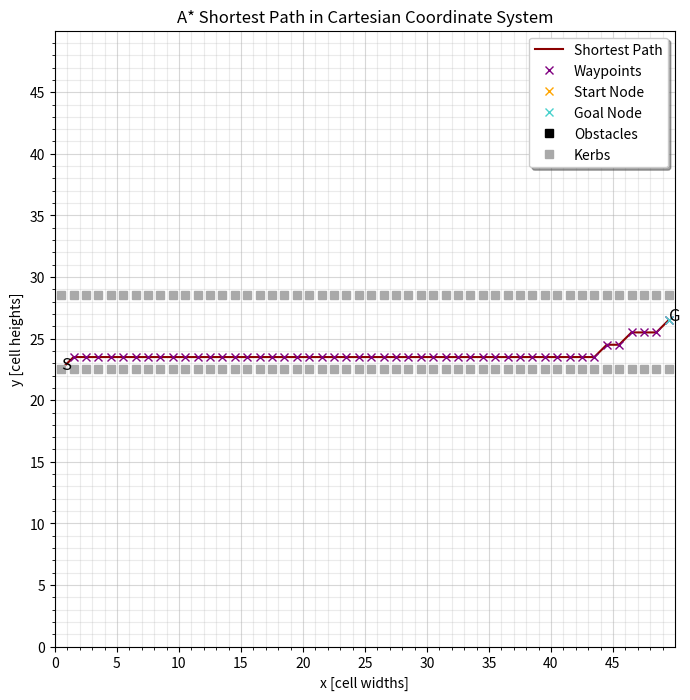
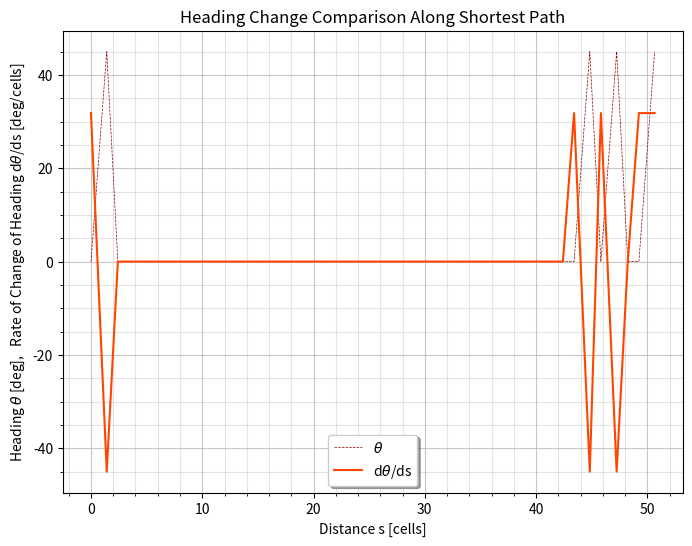

Write the Python code that produced these figures, in order.
# [redacted]
# [redacted]

import heapq as hq
import numpy as np
import matplotlib.pyplot as plt
from scipy import interpolate as itp
from scipy.integrate import simpson
import random
from time import time
from warnings import filterwarnings


class AStar:
    """AStar() class defines search grid boundaries, kerbs and obstacles"""
    def __init__(self, min_x, max_x, min_y, max_y, kerbs, obstacles, spacing):
        self.min_x = min_x              # Minimum x-value in grid
        self.max_x = max_x              # Maximum x-value in grid
        self.min_y = min_y              # Minimum y-value in grid
        self.max_y = max_y              # Maximum y-value in grid
        self.kerbs = kerbs              # Kerbs - boundaries used to close off parts of grid to form a road
        self.obstacles = obstacles      # Obstacles - must be avoided at all costs
        self.spacing = spacing          # Spacing - determines number of lanes in road

    def find_path(self, start, end):
        """Pathfinding algorithm - uses A* to find shortest path from start to end"""
        # Assign class attributes to new variables - reduces execution time by avoiding the need to search through class
        x_min = self.min_x
        x_max = self.max_x
        y_min = self.min_y
        y_max = self.max_y
        kerbs = self.kerbs
        obstacles = self.obstacles

        # Discrete coordinates (_d) - located at centre of cell
        # Continuous coordinates (_c) - located anywhere within cell
        start = (cell(start[0]), cell(start[1]))        # Discrete coordinates of start node
        end = (cell(end[0]), cell(end[1]))              # Discrete coordinates of goal node

        open_heap = []          # Priority queue ranks nodes based on f        [(f, node_d), ...]
        open_dict = {}          # Contain all nodes about to be explored       {node_d: (f, parent_d), ...}
        closed_dict = {}        # Contain all nodes already explored           {node_d: (f, parent_d), ...}
        g = 0                                   # g(start) = 0
        f = g + euclidean(start, end)           # Heuristic h(n) = euclidean(n, end)

        hq.heappush(open_heap, (f, start))      # Begin pathfinding by exploring start node first
        open_dict[start] = (f, start)           # Include start node in open dictionary - will explore start node first

        def obs_cost(n):
            """Computes obstacle cost based on distances between neighbours and all obstacles in grid"""
            spacing = self.spacing  # Number of cells above max_x/2
            lanes = (2 * spacing - 1) / cw  # Number of lanes (i.e. cells between parallel kerbs)

            # Obstacle cost formula
            g_obs_i = lanes * sum(list(map((lambda m: 1 / euclidean(n, m) ** 2), obstacles)))
            return g_obs_i

        # While priority queue is not empty (i.e. there are nodes yet to be explored)
        while len(open_heap) > 0:

            # open_heap[0] = Node in priority queue with lowest f-cost
            # Make node with lowest f-cost the current node
            current_d = open_heap[0][1]         # Discrete coordinates of current node
            f_current = open_heap[0][0]         # f-cost of current node

            closed_dict[current_d] = open_dict[current_d]      # Current node will already be explored after one loop

            # If goal node is one of current node's neighbours (i.e. within one cell width away from current node)
            if euclidean(current_d, end) < cw:
                print("\nGoal node found - tracing shortest path...")
                rev_final_path = [end]          # Trace shortest path beginning with goal node
                node = current_d                # Include current node in shortest path following goal node

                while node != start:
                    open_node = closed_dict[node]       # Most recent node along shortest path list
                    parent = open_node[1]               # Identify parent node of "node"
                    rev_final_path.append(parent)       # Add parent to shortest path
                    node = open_node[1]                 # Now parent is most recent node - make parent = "node"

                return rev_final_path[::-1]             # Reverse shortest path list - make start node first element

            hq.heappop(open_heap)                              # Remove current node from priority node after exploring

            # Nodes adjacent to current node (orthogonally or diagonally) are neighbours
            neighbours = [(current_d[0], current_d[1] + cw),            # Up
                          (current_d[0] + cw, current_d[1] + cw),       # Up right
                          (current_d[0] + cw, current_d[1]),            # Right
                          (current_d[0] + cw, current_d[1] - cw),       # Down right
                          (current_d[0], current_d[1] - cw),            # Down
                          (current_d[0] - cw, current_d[1] - cw),       # Down left
                          (current_d[0] - cw, current_d[1]),            # Left
                          (current_d[0] - cw, current_d[1] + cw)]       # Up left

            # Neighbours must be in grid and not occupied by kerb nor obstacle (such nodes known as "free neighbours")
            # List comprehension filters out neighbours that do not satisfy above criteria
            neighbours_free = list(filter((lambda n: x_min <= n[0] <= x_max and y_min <= n[1] <= y_max and
                                          n not in (kerbs or obstacles)), [m for m in neighbours]))

            # If current node has no neighbours, skip it and move to next node in priority queue
            if len(neighbours) == 0:
                pass

            # Otherwise, compute neighbouring nodes and their corresponding costs
            else:
                g_current = list(map((lambda n: f_current - euclidean(current_d, end)), neighbours_free))
                g_to_neighbour = list(map((lambda n: euclidean(current_d, n)), neighbours_free))
                g_obs = list(map(obs_cost, neighbours_free))
                # g_current = g-cost to get from start to current node
                # g_to_neighbour = g-cost to get from current node to neighbour
                # g_obs = Obstacle cost term

                g = np.array(g_current) + np.array(g_to_neighbour) + np.array(g_obs)        # Total g-cost
                h = list(map((lambda n: euclidean(n, end)), neighbours_free))               # Heuristic value
                f = g + np.array(h)                                                         # Total f-cost

                # For all free neighbouring nodes (i.e. nodes that vehicle can occupy), determine what to do with...
                # ...f-cost of each neighbour
                # Compares most recent f-cost with f-cost in open dictionary or both dictionaries
                # Algorithm always assigns lowest f-cost to every node

                for i in range(len(neighbours_free)):
                    # If neighbour already exists in open dictionary and has lower f-cost, ignore most recent f-cost
                    if neighbours_free[i] in open_dict and f[i] >= open_dict[neighbours_free[i]][0]:
                        pass

                    # If neighbour already exists in both dictionaries and has lower f-cost, ignore most recent f-cost
                    elif neighbours_free[i] in (open_dict and closed_dict) and f[i] >= \
                            closed_dict[neighbours_free[i]][0]:
                        pass

                    # Otherwise, consider f-cost and discrete coordinates of neighbour
                    else:
                        hq.heappush(open_heap, (f[i], neighbours_free[i]))      # Add neighbour to priority queue
                        open_dict[neighbours_free[i]] = (f[i], current_d)       # Neighbour about to be explored

        # End pathfinding algorithm if it is impossible to arrive at goal node - return empty list
        # Empty list will cause program to run into error and terminate as algorithm will have nothing to work with
        print("\nGoal node cannot be found.")
        return []


def cell(q):
    """Converts continuous coordinates into discrete coordinates by identifying the cell the coordinates lie in and
    outputting the centre coordinates of that cell"""
    if abs(q - int(q)) > cw/2:          # If continuous coordinates are to the right of cell centre
        return round(q) - cw/2          # Round up then subtract by half cell width - shift to the left
    elif abs(q - int(q)) < cw/2:        # If continuous coordinates are to the left of cell centre
        return round(q) + cw/2          # Round down then add by half cell width - shift to the right
    elif abs(q - int(q)) == cw/2:       # If continuous coordinates lie exactly at cell centre
        return q                        # Keep coordinates the same


def euclidean(position, target):
    """Mainly used as heuristic but can be used to find Euclidean distance between any two cells; in the case that
    "target" is the goal node, this function computes the heuristic value of the "position" node"""
    dist = np.sqrt((position[0] - target[0])**2 + (position[1] - target[1])**2)
    return dist


cw = 1      # Cell width


def main():
    """The function used to execute the entire program, including the definition of the search area, the execution of
    the pathfinding algorithm and the generation of graphs describing the shortest path"""

    print("\nStarting A* path planner...")
    # Runtime warnings may arise if division by zero may be performed - no errors encountered so far regarding this...
    # ...issue so can safely ignore these messages
    filterwarnings("ignore", category=RuntimeWarning)

    min_x, max_x, min_y, max_y = 0, 50, 0, 50    # Grid boundaries - used to determine whether a cell lies out of bounds

    def generate_kerbs(scenario, kerb):
        """Generates kerbs to roughly simulate different road scenarios; so far only two scenarios are available:
        highway and intersection"""

        # 0 = Highway, 1 = Intersection
        if scenario == 0:
            return np.random.uniform(max_y / 2 - spacing, max_y / 2 + spacing)
        elif scenario == 1:
            if kerb < max_x / 2 - spacing or kerb > max_x / 2 + spacing:
                return np.random.uniform(max_y / 2 - spacing, max_y / 2 + spacing)
            elif max_x / 2 - spacing <= kerb <= max_x / 2 + spacing:
                return np.random.uniform(min_y, max_y)

    spacing = 3

    """Kerbs for highway and intersection scenarios; comment lines 194-204 for intersection scenario, or comment lines
    208-225 for highway scenario; one of the two must be commented out at all times"""

    # HIGHWAY ----------------------------------------------------------------------------------------------------------

    x_start, y_start = min_x, random.uniform(max_x/2 - spacing, max_x/2 + spacing)
    x_goal, y_goal = max_x - 1, random.uniform(max_x/2 - 2, max_x/2 + 2)
    print("> Start: (x=" + str(x_start) + ", y=" + str(y_start) + ")")
    print("> Goal:  (x=" + str(x_goal) + ", y=" + str(y_goal) + ")")
    print("> Road Scenario: Highway")

    x_kerb = np.tile(np.linspace(min_x, max_x - 1, max_x), 2)
    y_kerb = np.concatenate(((max_x/2 - spacing) * np.ones(max_x), (max_x/2 + spacing) * np.ones(max_x)))

    x_obs = list(set(np.random.uniform(min_x, max_x, np.random.randint(0, 10))))
    y_obs = np.ravel(list(map((lambda n: generate_kerbs(scenario=0, kerb=n)), x_obs)))

    # INTERSECTION -----------------------------------------------------------------------------------------------------

    # x_start, y_start = min_x, random.uniform(max_x/2 - spacing, max_x/2 + spacing)
    # x_goal, y_goal = random.uniform(max_x/2 - spacing, max_x/2 + spacing), max_x - 1
    # print("> Start: (x=" + str(x_start) + ", y=" + str(y_start) + ")")
    # print("> Goal:  (x=" + str(x_goal) + ", y=" + str(y_goal)+ ")")
    # print("> Road Scenario: Intersection")
    #
    # x_kerb = np.concatenate((np.tile(np.linspace(min_x, max_x - 1, max_x), 2),
    #                         (max_y/2 - spacing) * np.ones(max_y - 2*spacing + 1),
    #                         (max_y/2 + spacing) * np.ones(max_y - 2*spacing + 1)))
    # y_kerb = np.concatenate(((max_x/2 - spacing) * np.ones(max_x - 2*spacing + 1),
    #                         (max_x/2 + spacing) * np.ones(max_x - 2*spacing + 1),
    #                         np.tile(np.linspace(min_y, max_y - 1, max_y), 2)))
    #
    # x_kerb = list(filter((lambda xx: not (max_x/2 - spacing < xx < max_x/2 + spacing)), x_kerb))
    # y_kerb = list(filter((lambda yy: not (max_y/2 - spacing < yy < max_y/2 + spacing)), y_kerb))
    #
    # x_obs = list(set(np.random.uniform(min_x, max_x, np.random.randint(0, 10))))
    # y_obs = np.ravel(list(map((lambda n: generate_kerbs(scenario=1, kerb=n)), x_obs)))

    # OBSTACLE GENERATION AND PATHFINDING ------------------------------------------------------------------------------

    cell_x_kerb = list(map(cell, x_kerb))               # Discrete x-coordinates of all kerbs
    cell_y_kerb = list(map(cell, y_kerb))               # Discrete y-coordinates of all kerbs
    kerbs = set(list(zip(cell_x_kerb, cell_y_kerb)))    # Set of discrete coordinates of all kerbs

    cell_x_obs = list(map(cell, x_obs))                 # Discrete x-coordinates of all obstacles
    cell_y_obs = list(map(cell, y_obs))                 # Discrete y-coordinates of all obstacles

    # List of obstacles within grid boundaries and not occupied by a kerb nor obstacle
    obstacles = list(filter((lambda n: n != (x_start, y_start) and n != (x_goal, y_goal) and n not in kerbs),
                            set(list(zip(cell_x_obs, cell_y_obs)))))
    print("> Number of Obstacles: %s" % len(obstacles))

    a_star_start = time()       # Start time of A* execution - used to calculate A* execution time

    # Defines search grid boundaries and locations of all kerbs and obstacles to prepare for pathfinding algorithm
    a_star = AStar(min_x=min_x, max_x=max_x, min_y=min_y, max_y=max_y, kerbs=kerbs, obstacles=obstacles,
                   spacing=spacing)
    path = a_star.find_path((x_start, y_start), (x_goal, y_goal))       # Shortest path generated by A*
    a_star_end = time() - a_star_start                                  # End time (i.e. duration) of A* execution
    print("> A* Execution Time: %s seconds" % a_star_end)

    final_path = []                       # List of discrete coordinates of nodes along shortest path
    [final_path.append(node) for node in path if node not in final_path]        # Update "final_path"

    # Two lists, one containing discrete x-coordinates of nodes along shortest path, and the other containing...
    # ...discrete y-coordinates
    x_path, y_path = map(list, zip(*final_path))

    # List of previous nodes along shortest path - used to calculate distance between a node and its parent
    final_path_prev = final_path[:1] + final_path[:-1]

    # List of distances between each node along shortest path and its corresponding parent node - used to determine...
    # ...heading at each node
    node_dist = list(map(tuple, np.subtract(final_path, final_path_prev)))

    # List of headings at each node along shortest path (within range [0, 360) degrees)
    theta_path = list(map((lambda n: np.rad2deg(np.arctan2(n[1], n[0])) % 360), [m for m in node_dist]))

    # Headings mapped to range (-180, 180] degrees
    # Steering clockwise should not result in heading change > 180 degrees, hence range is limited to 180 degrees max
    # Instead, anticlockwise steering should result in negative change in heading, hence range includes negative values
    theta_mapped = [n if 0 <= n <= 180 else n - 360 for n in list(theta_path)]
    print("> Min Heading: " + str(min(theta_mapped)) + " degrees \n> Max Heading: " + str(max(theta_mapped)) +
          " degrees \n> Heading Range: " + str(max(theta_mapped) - min(theta_mapped)) + " degrees")

    # Linear parametric B-spline interpolation to find path distance at long shortest path from start to goal node
    # B-spline is identical to original path generated by A*
    tck, u = itp.splprep([x_path, y_path], s=0, k=1)

    # tck = List of tuples, where each tuple contains:...
    # ...(t = vector of knots, c = B-spline coefficients, k = B-spline degree = 1)

    # u = B-spline parameter proportional to spline length with range [0, 1], where 0 and 1 corresponds to start and...
    # ...goal nodes, respectively

    # First derivatives of x- and y-coordinates with respect to "u" - used to calculate path distance
    dx_du = itp.splev(u, tck, der=1)[0]
    dy_du = itp.splev(u, tck, der=1)[1]

    integrand = np.sqrt(dx_du ** 2 + dy_du ** 2)        # To be integrated with respect to u to obtain path distance
    s_path = simpson(integrand, u) * u                  # List of path distances at each node along shortest path

    # Only print final element in s_path (i.e. total path distance)
    print("> Total Distance: %s cells" % str(s_path[-1]))

    # Linear parametric B-spline interpolation to find heading along shortest path from start to goal node
    tck_head, u_head = itp.splprep([s_path, theta_mapped], s=0, k=1)

    # "tck_head" and "u_head" are analogous to tck and u for path distance B-spline, but are unique to this spline...
    # ...(likewise, "tck" and "u" are only used in path distance B-spline, not this spline)

    s_spl, theta_spl = itp.splev(u_head, tck_head)
    # s_spl = Path distance at 1000 evenly spaced points along shortest path from start to goal node
    # theta_spl = Heading at 1000 evenly spaced points along shortest path from start to goal node

    dtheta_ds = np.divide(itp.splev(u_head, tck_head, der=1)[1], itp.splev(u_head, tck_head, der=1)[0])
    # dtheta_ds = Rate of change of heading at 1000 evenly spaced points along shortest path from start to goal node
    # d(theta)/ds = (dy/ds)/(dx/ds) = itp.splev(u_head, tck_head, der=1)[1] / itp.splev(u_head, tck_head, der=1)[0]

    print("> Mean d(theta)/ds: " + str(np.mean(dtheta_ds)) + " degrees \n> Var d(theta)/ds: " +
          str(np.var(dtheta_ds)) + " degrees^2")
    # Mean d(theta)/ds usually lower for conventional A* than hybrid A*
    # Variance of d(theta)/ds usually much higher for conventional A* than hybrid A*

    # A* SHORTEST PATH IN CARTESIAN COORDINATE SYSTEM ------------------------------------------------------------------
    """Generate a graph of discrete y-coordinates against x-coordinates, then plot the coordinates of all nodes
    along shortest path, joining all of them with a straight line; this graph provides a visualisation of the
    shortest path from start to goal node according to A*"""

    fig, ax = plt.subplots(figsize=(8, 8))
    ax.plot(x_path, y_path, "-", color="darkred", label="Shortest Path")
    ax.plot(x_path, y_path, "x", color="purple", label="Waypoints")
    ax.plot(x_path[0], y_path[0], "x", color="orange", label="Start Node")
    ax.plot(x_path[-1], y_path[-1], "x", color="mediumturquoise", label="Goal Node")
    ax.plot(cell_x_obs, cell_y_obs, "s", color="k", label="Obstacles")
    ax.plot(cell_x_kerb, cell_y_kerb, "s", color="darkgrey", label="Kerbs")
    ax.text(x_path[0], y_path[0], "S", fontsize=12)
    ax.text(x_path[-1], y_path[-1], "G", fontsize=12)
    plt.title("A* Shortest Path in Cartesian Coordinate System")
    plt.xlabel("x [cell widths]")
    plt.ylabel("y [cell heights]")
    plt.legend(loc='best', fancybox=True, shadow=True)

    major_ticks = np.arange(min_x, max_x, cw * 5)
    minor_ticks = np.arange(min_x, max_x, cw)
    ax.set_xticks(major_ticks)
    ax.set_yticks(major_ticks)
    ax.set_xticks(minor_ticks, minor=True)
    ax.set_yticks(minor_ticks, minor=True)
    ax.set_xlim([min_x, max_x])
    ax.set_ylim([min_y, max_y])

    ax.grid(which='both')
    ax.grid(which='minor', alpha=0.25)
    ax.grid(which='major', alpha=0.5)

    # HEADING PROFILE --------------------------------------------------------------------------------------------------
    """Plots heading and rate of change of heading against path distance"""

    fig_head, ax = plt.subplots(figsize=(8, 6))
    ax.plot(s_path, theta_mapped, "--", color="darkred", label=r"$\theta$", linewidth=0.5)
    ax.plot(s_spl, dtheta_ds, "-", color="orangered", label=r"d$\theta$/ds")
    plt.title("Heading Change Comparison Along Shortest Path")
    plt.xlabel("Distance s [cells]")
    plt.ylabel(r"Heading $\theta$ [deg],   Rate of Change of Heading d$\theta$/ds [deg/cells]")
    plt.legend(loc='best', fancybox=True, shadow=True)

    ax.grid(which='both')
    ax.grid(which='minor', alpha=0.35)
    ax.grid(which='major', alpha=0.7)
    plt.minorticks_on()

    print("\nDisplaying results... \n> Program Execution Time: %s seconds" % (time() - start_time))
    plt.show()


if __name__ == '__main__':
    start_time = time()         # Start time of program execution (from definition of search grid to plotting results)
    main()                      # Execute entire program util results have been found
